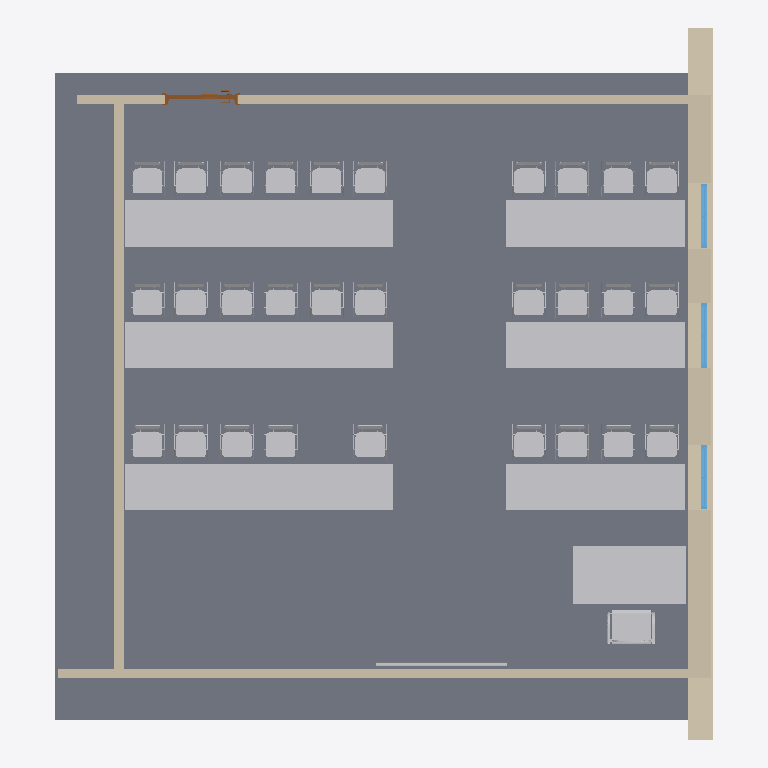
Plan cut of the same IFC building model at storey 'Level 0' (level 0.00 m, cut at 1.40 m), seen from above with north up, elements coloured by IFC class: 47 other elements (light grey), 5 walls (beige), 3 windows (light blue), 1 slab (grey), 1 door (brown). Cut surfaces are drawn darker.
Extent 9.1 m × 9.8 m × 4.5 m (x, y, z). Storeys (2): Level 0 at 0.00 m; Level 1 at 4.00 m. Elements (86): 46 IfcFurnishingElement, 18 IfcBuildingElementProxy, 8 IfcFlowTerminal, 6 IfcWindow, 5 IfcWallStandardCase, 2 IfcSlab, 1 IfcDoor.

HEADER;
FILE_DESCRIPTION(('Transform64','File generated by BimServices [email redacted] AEC3 UK Ltd (c) 2013-05-15T12:00:00','ViewDefinition [CoordinationView]'),'2;1');
FILE_NAME('Standard_Classroom_CIC_6_Project.ifc','2013-05-15T12:00:00',(''),(''),'BimServices','BimServices Transform64 v2013-05-15T12:00:00','');
FILE_SCHEMA(('IFC2X3'));
ENDSEC;
DATA;
#34=IFCPROJECT('00JqvQNFnFQwGUzNNRCUTo',#33,'Standard Classroom Project','Standard Classroom Demonstration Project',$,'Standard Classroom','CIC 6 : Handover',(#27,#28),#23);
#32118=IFCSITE('00JqvQNFnFQwGUzNNRCUTm',#33,'Standard Classroom Site','Standard Classroom Demonstration Site','',#32117,$,$,.ELEMENT.,$,$,$,$,$);
#36=IFCBUILDING('00JqvQNFnFQwGUzNNRCUTp',#33,'Standard Classroom Building','Standard Classroom Demonstration Building',$,#25,$,$,.ELEMENT.,$,$,$);
#39=IFCBUILDINGSTOREY('00JqvQNFnFQwGUzNKapXcr',#33,'Level 0','Level 0',$,#38,$,$,.ELEMENT.,0.0);
#43=IFCBUILDINGSTOREY('00JqvQNFnFQwGUzNKapXeq',#33,'Level 1','Level 1',$,#42,$,$,.ELEMENT.,4000.0);
#285=IFCSLAB('3A3Tihl61FQRUYE_9VB75i',#33,'Floor:Ground Bearing Concrete:195839','Floor:Ground Bearing Concrete:195839','Floor:Ground Bearing Concrete',#272,#284,'195839',.FLOOR.);
#645=IFCWALLSTANDARDCASE('3A3Tihl61FQRUYE_9VB72M',#33,'Basic Wall:nbl_Ext_BrkClay-InsulFF-Blk-PlstrGyp:195845','Basic Wall:nbl_Ext_BrkClay-InsulFF-Blk-PlstrGyp:195845','Basic Wall:nbl_Ext_BrkClay-InsulFF-Blk-PlstrGyp:202054',#632,#644,'195845');
#6629=IFCFURNISHINGELEMENT('3DBj6UF6b4x9t3zgMByoza',#33,'Desk:1525 x 762mm:1525 x 762mm:203361','Desk:1525 x 762mm:1525 x 762mm:203361','1525 x 762mm',#6628,#6622,'203361');
#4898=IFCWALLSTANDARDCASE('3A3Tihl61FQRUYE_9VB721',#33,'Basic Wall:nbl_Int_PlstrbrdGyp-SteelTwinFrm-PlstrbrdGyp:195858','Basic Wall:nbl_Int_PlstrbrdGyp-SteelTwinFrm-PlstrbrdGyp:195858','Basic Wall:nbl_Int_PlstrbrdGyp-SteelTwinFrm-PlstrbrdGyp:202053',#4872,#4897,'195858');
#4810=IFCWALLSTANDARDCASE('3A3Tihl61FQRUYE_9VB722',#33,'Basic Wall:nbl_Int_PlstrbrdGyp-SteelTwinFrm-PlstrbrdGyp:195857','Basic Wall:nbl_Int_PlstrbrdGyp-SteelTwinFrm-PlstrbrdGyp:195857','Basic Wall:nbl_Int_PlstrbrdGyp-SteelTwinFrm-PlstrbrdGyp:202053',#4797,#4809,'195857');
#440=IFCWALLSTANDARDCASE('3A3Tihl61FQRUYE_9VB72N',#33,'Basic Wall:nbl_Int_PlstrbrdGyp-SteelTwinFrm-PlstrbrdGyp:195844','Basic Wall:nbl_Int_PlstrbrdGyp-SteelTwinFrm-PlstrbrdGyp:195844','Basic Wall:nbl_Int_PlstrbrdGyp-SteelTwinFrm-PlstrbrdGyp:202053',#424,#439,'195844');
#5001=IFCWALLSTANDARDCASE('3A3Tihl61FQRUYE_9VB720',#33,'Basic Wall:External Wall Below Ground:195859','Basic Wall:External Wall Below Ground:195859','Basic Wall:External Wall Below Ground:202049',#4988,#5000,'195859');
#12203=IFCFURNISHINGELEMENT('3DBj6UF6b4x9t3zgMBynUY',#33,'Student Desk:1200 x 600mm:1200 x 600mm:205479','Student Desk:1200 x 600mm:1200 x 600mm:205479','1200 x 600mm',#12202,#12196,'205479');
#12932=IFCFURNISHINGELEMENT('3DBj6UF6b4x9t3zgMBynPe',#33,'Student Desk:1200 x 600mm:1200 x 600mm:205677','Student Desk:1200 x 600mm:1200 x 600mm:205677','1200 x 600mm',#12931,#12925,'205677');
#12524=IFCFURNISHINGELEMENT('3DBj6UF6b4x9t3zgMBynO0',#33,'Student Desk:1200 x 600mm:1200 x 600mm:205573','Student Desk:1200 x 600mm:1200 x 600mm:205573','1200 x 600mm',#12523,#12517,'205573');
#12743=IFCFURNISHINGELEMENT('3DBj6UF6b4x9t3zgMBynOs',#33,'Student Desk:1200 x 600mm:1200 x 600mm:205619','Student Desk:1200 x 600mm:1200 x 600mm:205619','1200 x 600mm',#12742,#12736,'205619');
#13103=IFCFURNISHINGELEMENT('3DBj6UF6b4x9t3zgMBynQD',#33,'Student Desk:1200 x 600mm:1200 x 600mm:205704','Student Desk:1200 x 600mm:1200 x 600mm:205704','1200 x 600mm',#13102,#13096,'205704');
#6761=IFCFURNISHINGELEMENT('3DBj6UF6b4x9t3zgMByoZ6',#33,'Student Desk:1200 x 600mm:1200 x 600mm:204227','Student Desk:1200 x 600mm:1200 x 600mm:204227','1200 x 600mm',#6760,#6754,'204227');
#12110=IFCFURNISHINGELEMENT('3DBj6UF6b4x9t3zgMBynUT',#33,'Student Desk:1200 x 600mm:1200 x 600mm:205464','Student Desk:1200 x 600mm:1200 x 600mm:205464','1200 x 600mm',#12109,#12103,'205464');
#12806=IFCFURNISHINGELEMENT('3DBj6UF6b4x9t3zgMBynPY',#33,'Student Desk:1200 x 600mm:1200 x 600mm:205671','Student Desk:1200 x 600mm:1200 x 600mm:205671','1200 x 600mm',#12805,#12799,'205671');
#12869=IFCFURNISHINGELEMENT('3DBj6UF6b4x9t3zgMBynPl',#33,'Student Desk:1200 x 600mm:1200 x 600mm:205674','Student Desk:1200 x 600mm:1200 x 600mm:205674','1200 x 600mm',#12868,#12862,'205674');
#12296=IFCFURNISHINGELEMENT('3DBj6UF6b4x9t3zgMBynVw',#33,'Student Desk:1200 x 600mm:1200 x 600mm:205567','Student Desk:1200 x 600mm:1200 x 600mm:205567','1200 x 600mm',#12295,#12289,'205567');
#12441=IFCFURNISHINGELEMENT('3DBj6UF6b4x9t3zgMBynO7',#33,'Student Desk:1200 x 600mm:1200 x 600mm:205570','Student Desk:1200 x 600mm:1200 x 600mm:205570','1200 x 600mm',#12440,#12434,'205570');
#12617=IFCFURNISHINGELEMENT('3DBj6UF6b4x9t3zgMBynOe',#33,'Student Desk:1200 x 600mm:1200 x 600mm:205613','Student Desk:1200 x 600mm:1200 x 600mm:205613','1200 x 600mm',#12616,#12610,'205613');
#12680=IFCFURNISHINGELEMENT('3DBj6UF6b4x9t3zgMBynOr',#33,'Student Desk:1200 x 600mm:1200 x 600mm:205616','Student Desk:1200 x 600mm:1200 x 600mm:205616','1200 x 600mm',#12679,#12673,'205616');
#12995=IFCFURNISHINGELEMENT('3DBj6UF6b4x9t3zgMBynQ7',#33,'Student Desk:1200 x 600mm:1200 x 600mm:205698','Student Desk:1200 x 600mm:1200 x 600mm:205698','1200 x 600mm',#12994,#12988,'205698');
#13040=IFCFURNISHINGELEMENT('3DBj6UF6b4x9t3zgMBynQ0',#33,'Student Desk:1200 x 600mm:1200 x 600mm:205701','Student Desk:1200 x 600mm:1200 x 600mm:205701','1200 x 600mm',#13039,#13033,'205701');
#20467=IFCFURNISHINGELEMENT('3DBj6UF6b4x9t3zgMBynFh',#33,'Chair - Office:Office Chair:Office Chair:206574','Chair - Office:Office Chair:Office Chair:206574','Office Chair',#20466,#20460,'206574');
#12659=IFCFURNISHINGELEMENT('3DBj6UF6b4x9t3zgMBynOg',#33,'Chair - Stacking:Chair - Stacking:Chair - Stacking:205615','Chair - Stacking:Chair - Stacking:Chair - Stacking:205615','Chair - Stacking',#12658,#12652,'205615');
#12079=IFCFURNISHINGELEMENT('3DBj6UF6b4x9t3zgMBynTy',#33,'Chair - Stacking:Chair - Stacking:Chair - Stacking:205433','Chair - Stacking:Chair - Stacking:Chair - Stacking:205433','Chair - Stacking',#12078,#12072,'205433');
#12353=IFCFURNISHINGELEMENT('3DBj6UF6b4x9t3zgMBynO5',#33,'Chair - Stacking:Chair - Stacking:Chair - Stacking:205568','Chair - Stacking:Chair - Stacking:Chair - Stacking:205568','Chair - Stacking',#12352,#12346,'205568');
#12827=IFCFURNISHINGELEMENT('3DBj6UF6b4x9t3zgMBynPj',#33,'Chair - Stacking:Chair - Stacking:Chair - Stacking:205672','Chair - Stacking:Chair - Stacking:Chair - Stacking:205672','Chair - Stacking',#12826,#12820,'205672');
#13019=IFCFURNISHINGELEMENT('3DBj6UF6b4x9t3zgMBynQ1',#33,'Chair - Stacking:Chair - Stacking:Chair - Stacking:205700','Chair - Stacking:Chair - Stacking:Chair - Stacking:205700','Chair - Stacking',#13018,#13012,'205700');
#12410=IFCFURNISHINGELEMENT('3DBj6UF6b4x9t3zgMBynO4',#33,'Chair - Stacking:Chair - Stacking:Chair - Stacking:205569','Chair - Stacking:Chair - Stacking:Chair - Stacking:205569','Chair - Stacking',#12409,#12403,'205569');
#12722=IFCFURNISHINGELEMENT('3DBj6UF6b4x9t3zgMBynOt',#33,'Chair - Stacking:Chair - Stacking:Chair - Stacking:205618','Chair - Stacking:Chair - Stacking:Chair - Stacking:205618','Chair - Stacking',#12721,#12715,'205618');
#12172=IFCFURNISHINGELEMENT('3DBj6UF6b4x9t3zgMBynUV',#33,'Chair - Stacking:Chair - Stacking:Chair - Stacking:205466','Chair - Stacking:Chair - Stacking:Chair - Stacking:205466','Chair - Stacking',#12171,#12165,'205466');
#12462=IFCFURNISHINGELEMENT('3DBj6UF6b4x9t3zgMBynO6',#33,'Chair - Stacking:Chair - Stacking:Chair - Stacking:205571','Chair - Stacking:Chair - Stacking:Chair - Stacking:205571','Chair - Stacking',#12461,#12455,'205571');
#12890=IFCFURNISHINGELEMENT('3DBj6UF6b4x9t3zgMBynPk',#33,'Chair - Stacking:Chair - Stacking:Chair - Stacking:205675','Chair - Stacking:Chair - Stacking:Chair - Stacking:205675','Chair - Stacking',#12889,#12883,'205675');
#13082=IFCFURNISHINGELEMENT('3DBj6UF6b4x9t3zgMBynQ2',#33,'Chair - Stacking:Chair - Stacking:Chair - Stacking:205703','Chair - Stacking:Chair - Stacking:Chair - Stacking:205703','Chair - Stacking',#13081,#13075,'205703');
#12785=IFCFURNISHINGELEMENT('3DBj6UF6b4x9t3zgMBynOm',#33,'Chair - Stacking:Chair - Stacking:Chair - Stacking:205621','Chair - Stacking:Chair - Stacking:Chair - Stacking:205621','Chair - Stacking',#12784,#12778,'205621');
#12265=IFCFURNISHINGELEMENT('3DBj6UF6b4x9t3zgMBynUi',#33,'Chair - Stacking:Chair - Stacking:Chair - Stacking:205481','Chair - Stacking:Chair - Stacking:Chair - Stacking:205481','Chair - Stacking',#12264,#12258,'205481');
#12555=IFCFURNISHINGELEMENT('3DBj6UF6b4x9t3zgMBynO3',#33,'Chair - Stacking:Chair - Stacking:Chair - Stacking:205574','Chair - Stacking:Chair - Stacking:Chair - Stacking:205574','Chair - Stacking',#12554,#12548,'205574');
#12953=IFCFURNISHINGELEMENT('3DBj6UF6b4x9t3zgMBynPh',#33,'Chair - Stacking:Chair - Stacking:Chair - Stacking:205678','Chair - Stacking:Chair - Stacking:Chair - Stacking:205678','Chair - Stacking',#12952,#12946,'205678');
#13155=IFCFURNISHINGELEMENT('3DBj6UF6b4x9t3zgMBynQF',#33,'Chair - Stacking:Chair - Stacking:Chair - Stacking:205706','Chair - Stacking:Chair - Stacking:Chair - Stacking:205706','Chair - Stacking',#13154,#13148,'205706');
#12493=IFCFURNISHINGELEMENT('3DBj6UF6b4x9t3zgMBynO1',#33,'Chair - Stacking:Chair - Stacking:Chair - Stacking:205572','Chair - Stacking:Chair - Stacking:Chair - Stacking:205572','Chair - Stacking',#12492,#12486,'205572');
#13061=IFCFURNISHINGELEMENT('3DBj6UF6b4x9t3zgMBynQ3',#33,'Chair - Stacking:Chair - Stacking:Chair - Stacking:205702','Chair - Stacking:Chair - Stacking:Chair - Stacking:205702','Chair - Stacking',#13060,#13054,'205702');
#12586=IFCFURNISHINGELEMENT('3DBj6UF6b4x9t3zgMBynO2',#33,'Chair - Stacking:Chair - Stacking:Chair - Stacking:205575','Chair - Stacking:Chair - Stacking:Chair - Stacking:205575','Chair - Stacking',#12585,#12579,'205575');
#13124=IFCFURNISHINGELEMENT('3DBj6UF6b4x9t3zgMBynQC',#33,'Chair - Stacking:Chair - Stacking:Chair - Stacking:205705','Chair - Stacking:Chair - Stacking:Chair - Stacking:205705','Chair - Stacking',#13123,#13117,'205705');
#12638=IFCFURNISHINGELEMENT('3DBj6UF6b4x9t3zgMBynOh',#33,'Chair - Stacking:Chair - Stacking:Chair - Stacking:205614','Chair - Stacking:Chair - Stacking:Chair - Stacking:205614','Chair - Stacking',#12637,#12631,'205614');
#12848=IFCFURNISHINGELEMENT('3DBj6UF6b4x9t3zgMBynPi',#33,'Chair - Stacking:Chair - Stacking:Chair - Stacking:205673','Chair - Stacking:Chair - Stacking:Chair - Stacking:205673','Chair - Stacking',#12847,#12841,'205673');
#12039=IFCFURNISHINGELEMENT('3DBj6UF6b4x9t3zgMBynIP',#33,'Chair - Stacking:Chair - Stacking:Chair - Stacking:205212','Chair - Stacking:Chair - Stacking:Chair - Stacking:205212','Chair - Stacking',#12038,#12032,'205212');
#12141=IFCFURNISHINGELEMENT('3DBj6UF6b4x9t3zgMBynUS',#33,'Chair - Stacking:Chair - Stacking:Chair - Stacking:205465','Chair - Stacking:Chair - Stacking:Chair - Stacking:205465','Chair - Stacking',#12140,#12134,'205465');
#12701=IFCFURNISHINGELEMENT('3DBj6UF6b4x9t3zgMBynOq',#33,'Chair - Stacking:Chair - Stacking:Chair - Stacking:205617','Chair - Stacking:Chair - Stacking:Chair - Stacking:205617','Chair - Stacking',#12700,#12694,'205617');
#12911=IFCFURNISHINGELEMENT('3DBj6UF6b4x9t3zgMBynPf',#33,'Chair - Stacking:Chair - Stacking:Chair - Stacking:205676','Chair - Stacking:Chair - Stacking:Chair - Stacking:205676','Chair - Stacking',#12910,#12904,'205676');
#12764=IFCFURNISHINGELEMENT('3DBj6UF6b4x9t3zgMBynOn',#33,'Chair - Stacking:Chair - Stacking:Chair - Stacking:205620','Chair - Stacking:Chair - Stacking:Chair - Stacking:205620','Chair - Stacking',#12763,#12757,'205620');
#12974=IFCFURNISHINGELEMENT('3DBj6UF6b4x9t3zgMBynPg',#33,'Chair - Stacking:Chair - Stacking:Chair - Stacking:205679','Chair - Stacking:Chair - Stacking:Chair - Stacking:205679','Chair - Stacking',#12973,#12967,'205679');
#12234=IFCFURNISHINGELEMENT('3DBj6UF6b4x9t3zgMBynUj',#33,'Chair - Stacking:Chair - Stacking:Chair - Stacking:205480','Chair - Stacking:Chair - Stacking:Chair - Stacking:205480','Chair - Stacking',#12233,#12227,'205480');
#31566=IFCBUILDINGELEMENTPROXY('3N4do_XN1EhhRe3GrSOvfM',#33,'White Board:WhiteBoard:WhiteBoard:225702','White Board:WhiteBoard:WhiteBoard:225702','WhiteBoard',#31565,#31559,'225702',.ELEMENT.);
#3837=IFCDOOR('3A3Tihl61FQRUYE_9VB72L',#33,'IntSgl (dis):Ed Building - Glazed Int Single 1010 x 2110mm:Ed Building - Glazed Int Single 1010 x 2110mm:195846','IntSgl (dis):Ed Building - Glazed Int Single 1010 x 2110mm:Ed Building - Glazed Int Single 1010 x 2110mm:195846','Ed Building - Glazed Int Single 1010 x 2110mm',#3836,#3831,'195846',2109.999999999982,1009.999999999999);
#5842=IFCWINDOW('3A3Tihl61FQRUYE_9VB725',#33,'nbl_Window:Type1:Type1:195862','nbl_Window:Type1:Type1:195862','Type1',#5841,#5836,'195862',1200.000000000006,899.9999999999911);
#5562=IFCWINDOW('3A3Tihl61FQRUYE_9VB727',#33,'nbl_Window:Type1:Type1:195860','nbl_Window:Type1:Type1:195860','Type1',#5561,#5556,'195860',1200.000000000006,899.9999999999909);
#5702=IFCWINDOW('3A3Tihl61FQRUYE_9VB726',#33,'nbl_Window:Type1:Type1:195861','nbl_Window:Type1:Type1:195861','Type1',#5701,#5696,'195861',1200.000000000006,899.9999999999909);
ENDSEC;